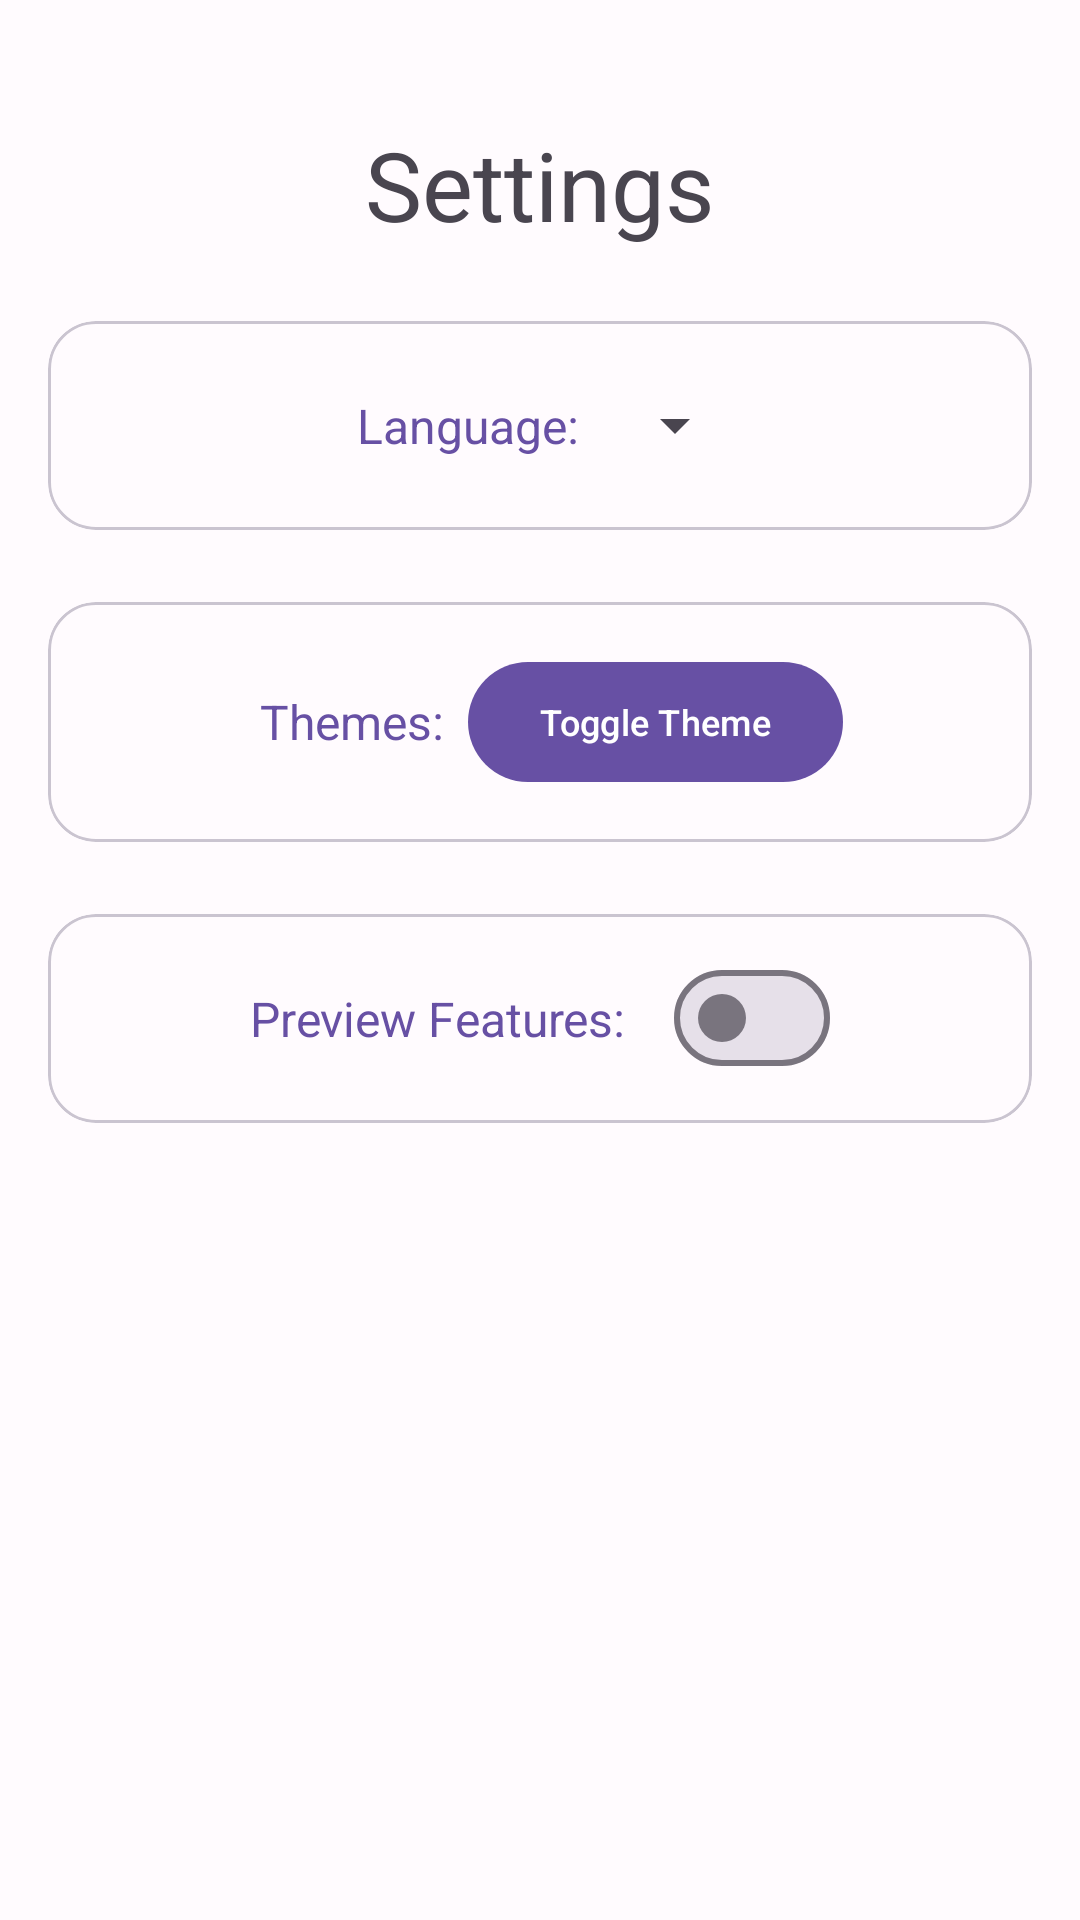

Write the Android layout XML for this screen, with the resource values it uses.
<!-- AndroidManifest.xml: application theme PasscodesTheme.Default -->
<!-- res/layout/activity_settings.xml -->
<?xml version="1.0" encoding="utf-8"?>
<LinearLayout
    xmlns:android="http://schemas.android.com/apk/res/android"
    xmlns:app="http://schemas.android.com/apk/res-auto"
    xmlns:tools="http://schemas.android.com/tools"
    android:layout_width="match_parent"
    android:layout_height="match_parent"
    android:orientation="vertical"
    android:padding="16dp"
    tools:context=".ui.SettingsActivity">

    
    <com.google.android.material.textview.MaterialTextView
        android:id="@+id/settings_headline"
        android:layout_width="match_parent"
        android:layout_height="wrap_content"
        android:text="@string/textview_settings_headline"
        android:textAlignment="center"
        android:textSize="32sp"
        android:paddingTop="24dp" />

    
    <com.google.android.material.card.MaterialCardView
        android:id="@+id/language_card"
        android:layout_width="match_parent"
        android:layout_height="wrap_content"
        android:layout_marginTop="24dp"
        app:cardCornerRadius="16dp">

        <LinearLayout
            android:layout_width="match_parent"
            android:layout_height="wrap_content"
            android:orientation="horizontal"
            android:gravity="center_horizontal"
            android:padding="16dp">

            <com.google.android.material.textview.MaterialTextView
                android:layout_width="wrap_content"
                android:layout_height="wrap_content"
                android:text="@string/label_language_setting"
                android:textColor="?attr/colorPrimary"
                android:textSize="16sp"
                android:layout_gravity="left|center_vertical"
                android:layout_margin="8dp" />

            <Spinner
                android:id="@+id/lang_switch_dropdown"
                android:layout_width="wrap_content"
                android:layout_height="wrap_content"
                android:entries="@array/lang_options"
                android:layout_gravity="right|center_vertical" />

        </LinearLayout>
    </com.google.android.material.card.MaterialCardView>

    
    <com.google.android.material.card.MaterialCardView
        android:id="@+id/theme_card"
        android:layout_width="match_parent"
        android:layout_height="wrap_content"
        android:layout_marginTop="24dp"
        app:cardCornerRadius="16dp">

        <LinearLayout
            android:layout_width="match_parent"
            android:layout_height="wrap_content"
            android:orientation="horizontal"
            android:gravity="center_horizontal"
            android:padding="16dp">

            <com.google.android.material.textview.MaterialTextView
                android:layout_width="wrap_content"
                android:layout_height="wrap_content"
                android:text="@string/label_theme_setting"
                android:textColor="?attr/colorPrimary"
                android:textSize="16sp"
                android:layout_gravity="left|center_vertical"
                android:layout_margin="8dp" />

            <com.google.android.material.button.MaterialButton
                android:id="@+id/toggle_theme_btn"
                android:layout_width="wrap_content"
                android:layout_height="wrap_content"
                android:text="@string/toggle_theme_button_text"
                android:textSize="12sp"
                android:layout_gravity="right|center_vertical" />

        </LinearLayout>
    </com.google.android.material.card.MaterialCardView>

    <com.google.android.material.card.MaterialCardView
        android:id="@+id/latest_features_card"
        android:layout_width="match_parent"
        android:layout_height="wrap_content"
        android:layout_marginTop="24dp"
        app:cardCornerRadius="16dp">

        <LinearLayout
            android:layout_width="match_parent"
            android:layout_height="wrap_content"
            android:orientation="horizontal"
            android:gravity="center"
            android:padding="16dp">

            <com.google.android.material.textview.MaterialTextView
                android:textColor="?attr/colorPrimary"
                android:text="@string/latest_feature"
                android:textSize="16sp"
                android:layout_width="wrap_content"
                android:layout_height="wrap_content"
                android:layout_margin="8dp" />

            <com.google.android.material.materialswitch.MaterialSwitch
                android:id="@+id/switch_latest_features"
                android:layout_width="wrap_content"
                android:layout_height="match_parent"
                tools:ignore="UseSwitchCompatOrMaterialXml"
                android:layout_margin="8dp"/>
        </LinearLayout>
    </com.google.android.material.card.MaterialCardView>
</LinearLayout>
<!-- resources referenced by this layout -->
<resources>
  <string name="label_language_setting">Language: </string>
  <string name="label_theme_setting">Themes: </string>
  <string name="latest_feature" translatable="false">Preview Features: </string>
  <string name="textview_settings_headline">Settings</string>
  <string name="toggle_theme_button_text">Toggle Theme</string>
  <color name="md_theme_light_primary">#6750A4</color>
  <color name="md_theme_light_onPrimary">#FFFFFF</color>
  <color name="md_theme_light_primaryContainer">#EADDFF</color>
  <color name="md_theme_light_onPrimaryContainer">#21005D</color>
  <color name="md_theme_light_secondary">#625B71</color>
  <color name="md_theme_light_onSecondary">#FFFFFF</color>
  <color name="md_theme_light_secondaryContainer">#E8DEF8</color>
  <color name="md_theme_light_onSecondaryContainer">#1D192B</color>
  <color name="md_theme_light_tertiary">#7D5260</color>
  <color name="md_theme_light_onTertiary">#FFFFFF</color>
  <color name="md_theme_light_tertiaryContainer">#FFD8E4</color>
  <color name="md_theme_light_onTertiaryContainer">#31111D</color>
  <color name="md_theme_light_error">#B3261E</color>
  <color name="md_theme_light_onError">#FFFFFF</color>
  <color name="md_theme_light_errorContainer">#F9DEDC</color>
  <color name="md_theme_light_onErrorContainer">#410E0B</color>
  <color name="md_theme_light_outline">#79747E</color>
  <color name="md_theme_light_background">#FFFBFE</color>
  <color name="md_theme_light_onBackground">#1C1B1F</color>
  <color name="md_theme_light_surface">#FFFBFE</color>
  <color name="md_theme_light_onSurface">#1C1B1F</color>
  <color name="md_theme_light_surfaceVariant">#E7E0EC</color>
  <color name="md_theme_light_onSurfaceVariant">#49454F</color>
  <color name="md_theme_light_inverseSurface">#313033</color>
  <color name="md_theme_light_inverseOnSurface">#F4EFF4</color>
  <color name="md_theme_light_inversePrimary">#D0BCFF</color>
</resources>
